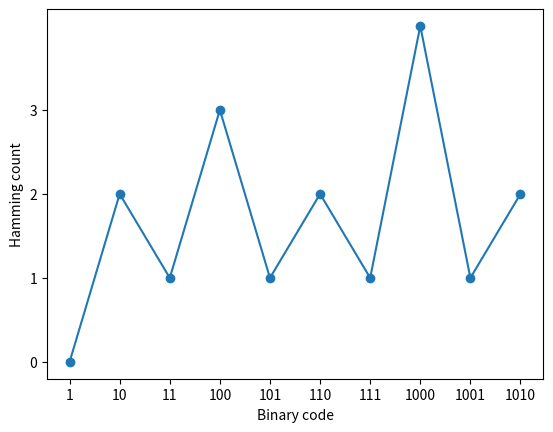
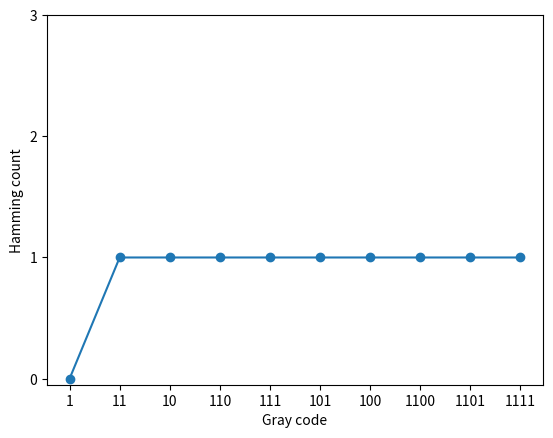

Python code for these plots, in order:
import numpy as np
from matplotlib import pyplot as plt
import random

def bin2gray(binary):
    binary = list(binary)
    gray = [binary[0]]
    for i in range(1, len(binary)):
        if (binary[i-1] == binary[i]):
            gray.append(0)
        else:
            gray.append(1)
    return ''.join(map(lambda x: str(x), gray))

def calcHamming(code1, code2):

    # pad binary strings with leading zeroes if necessary
    code1 = str(code1)
    code2 = str(code2)
    if len(code1) > len(code2):
        code2 = code2.zfill(len(code1))
    else:
        code1 = code1.zfill(len(code2))
    
    # intialize count
    count = 0
    for i in range(len(code1)):
        if code1[i] != code2[i]:
            count += 1
    return count

# convert to gray code
binary = np.binary_repr(7)
print("7 in binary:", bin2gray(binary))

# calc hamming distance
print("Hamming distance between 1001 and 1:", calcHamming(1001, 1))

# convert decimal to binary
decimal_list = list(range(1, 11))
binary_list = list(map(lambda x: np.binary_repr(x), decimal_list))
bin_hamming_dist = list(map(lambda x, y: calcHamming(x, y), binary_list[:-1], binary_list[1:]))
bin_hamming_dist.insert(0, 0)

gray_list = list(map(lambda x: bin2gray(x), binary_list))
gray_hamming_dist = list(map(lambda x, y: calcHamming(x, y), gray_list[:-1], gray_list[1:]))
gray_hamming_dist.insert(0, 0)

plt.figure('Binary code hamming distance')
plt.plot(binary_list, bin_hamming_dist, marker='o')
plt.ylabel("Hamming count")
plt.xlabel("Binary code")
plt.yticks(ticks=range(0, 4), labels=range(0,4))

plt.figure('Gray code hamming distance')
plt.plot(gray_list, gray_hamming_dist, marker='o')
plt.ylabel("Hamming count")
plt.xlabel("Gray code")
plt.yticks(ticks=range(0, 4), labels=range(0,4))

# optimization

def value2gray(value):
    return bin2gray(np.binary_repr(value))

def gray2bin(gray):
    gray = list(gray)
    binary = [gray[0]]
    for i in range(1, len(gray)):
        if binary[i-1] == gray[i]:
            binary.append("0")
        else:
            binary.append("1")
    return ''.join(binary)

def bin2decimal(binary):
    binary = list(str(binary))
    length = len(binary)
    # initialize decimal
    decimal = 0
    for i in range(length):
        length -= 1
        decimal += (2**length) * int(binary[i])
    return decimal

def gray2value(gray):
    return bin2decimal(gray2bin(gray))

def generatePopulation(pop_size, pop_min, pop_max):
    # this function generate the first generation randomly based on the 
    # population size and the range of the value of each chromosome
    return [random.randint(pop_min, pop_max) for i in range(pop_size)]

def calculateFitness(value):
    return value

def selectParents(chromosomes, pop_size):
    parent_pairs = []
    for i in range(int(pop_size/2)):
        parent_pairs.append(random.sample(chromosomes, k=2))
    return parent_pairs

def crossover(parents):
    parents = [value2gray(parent) for parent in parents]
    half = int(len(parents[0])/2)
    offsprings = [parents[0][:half]+parents[1][half:], parents[1][:half]+parents[0][half:]]
    offsprings = [gray2value(offspr) for offspr in offsprings]
    return offsprings

def mutate(chromosome, p_mutation):
    # this function mutates each gene of a chromosome based on the mutation probability
    chromosome = value2gray(chromosome)
    inverted_bit = '1' if chromosome[-1] == '0' else '0'
    mutated = chromosome[:-1] + inverted_bit
    if (random.random() < p_mutation):
        return mutated
    return chromosome

if __name__ == "__main__":
    print(mutate(15, 0.1))
